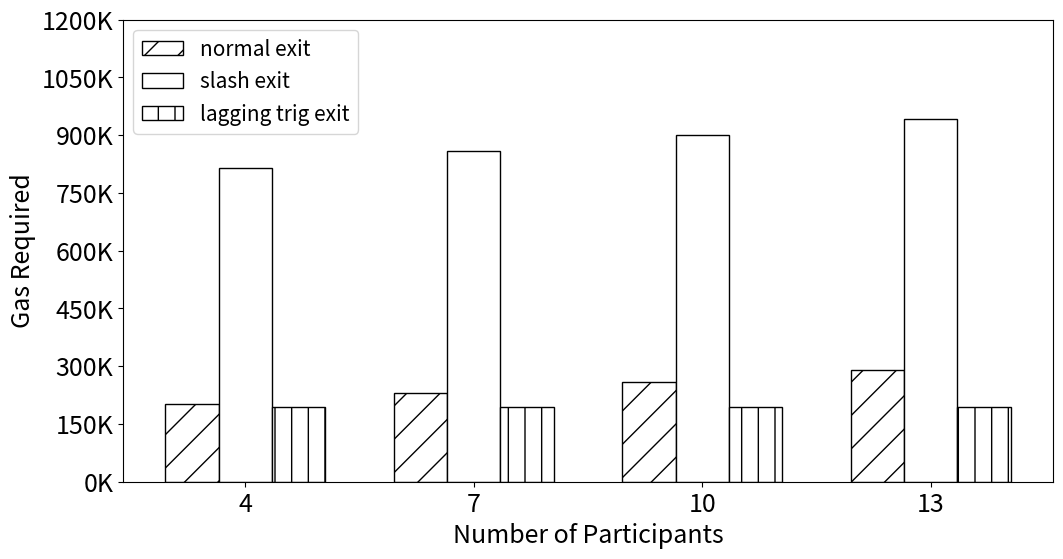

The script that saved this image:
import matplotlib.pyplot as plt
from matplotlib.ticker import FuncFormatter

# 数据
x = [0, 4, 7, 10, 13]
y = [0, 150000, 300000, 450000, 600000, 750000, 900000, 1050000, 1200000]

# 数据分组
categories = ['normal exit', 'slash exit', 'lagging trig exit']
data = [[0, 200810, 230335, 259861, 289388],           # normal exit
        [0, 816052, 858625, 901186, 943124],    # slash exit 			
        [0, 193175, 193175, 193175, 193175]]         # lagging trig exit

# 形状
markers = ['/', ' ', '|']

# 创建一个新的图表
plt.figure(figsize=(12,6))

# 绘制条形统计图，利用 fillstyle 参数设置形状填充
bar_width = 0.7
bar_positions = [xi - bar_width / 2 - 0.35 for xi in x[1:]]  # 调整 x 位置，不包括0的位置
for i, category in enumerate(categories):
    plt.bar(bar_positions, data[i][1:], width=bar_width, label=category, color='white', hatch=markers[i],edgecolor="k",)
    bar_positions = [xi + bar_width for xi in bar_positions]  # 更新下一个柱的位置


def formatnum(x, pos):
    return '%.0fK' % (x/1e3)

formatter = FuncFormatter(formatnum)
plt.gca().yaxis.set_major_formatter(formatter)

# 添加标题和标签
plt.xlabel('Number of Participants',fontsize=18)
plt.ylabel('Gas Required',fontsize=18)

# 添加横轴刻度
plt.xticks(x[1:], [str(xi) for xi in x[1:]],fontsize=18)

# 手动设置 y 轴刻度标签
plt.yticks(y,fontsize=18)

# 添加图例
plt.legend(fontsize=15)

# 显示图表
plt.show()
